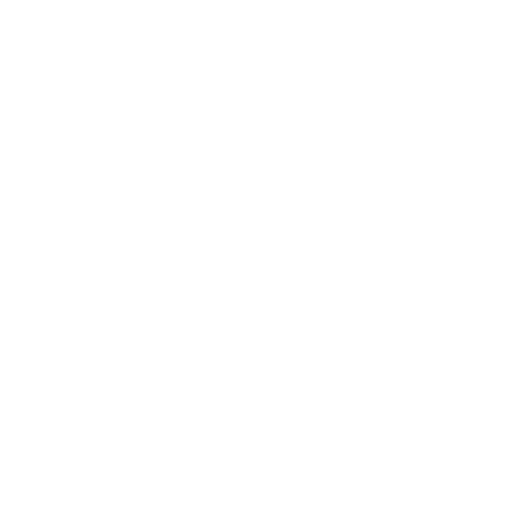
t = 0.00 s
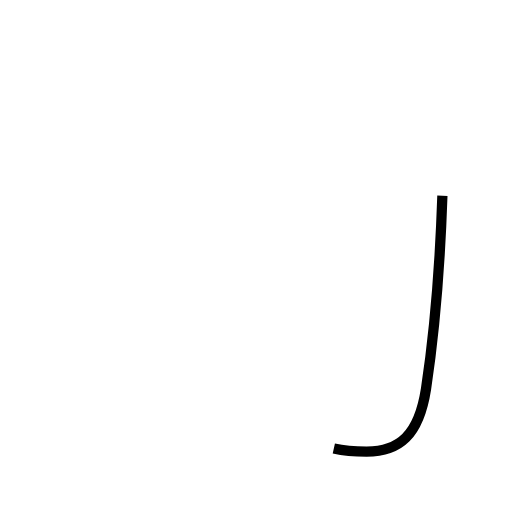
t = 0.95 s
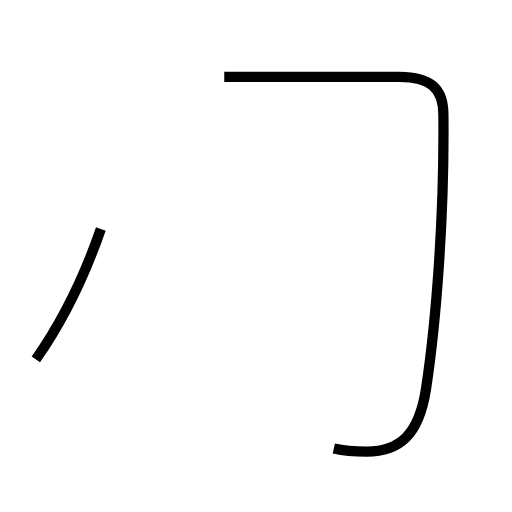
t = 2.32 s
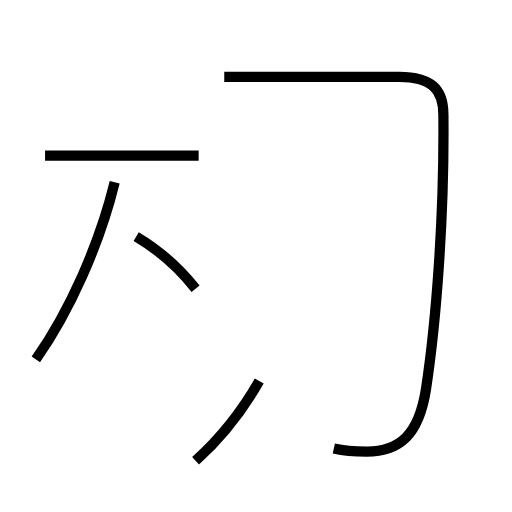
t = 3.45 s
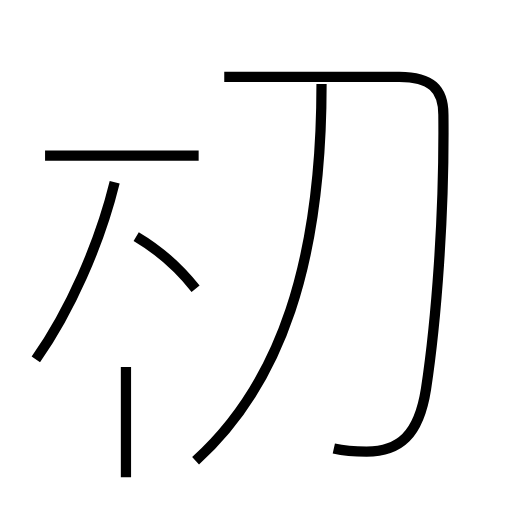
t = 4.67 s
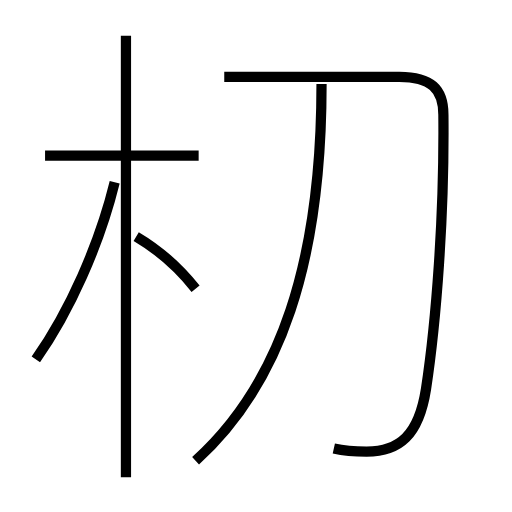
t = 5.64 s

The animated SVG that drew these frames (rendered in a browser with its animation timeline set to each time). Animation: 6 SMIL elements (animate=6); one cycle of 5.64 s.

<?xml version='1.0' encoding='utf-8'?>
<svg viewBox="0.0 -6.0 50.0 50.0" version="1.1" xmlns="http://www.w3.org/2000/svg"><rect x="-1000" y="-1000" width="2000" height="2000" stroke="white" fill="white" /><g style="fill:none;stroke:#000000;stroke-width:1"><path d="M 32.6 -0.2 C 33.5 0.0 34.6 0.1 35.8 0.1 C 39.0 0.1 40.9 -1.5 41.6 -6.0 C 42.6 -12.6 43.4 -22.9 43.3 -32.8 C 43.3 -35.3 42.1 -36.5 39.0 -36.5 L 21.9 -36.5 " transform="translate(0.0 38.0)" stroke-dasharray="63.15756074087206" stroke-dashoffset="63.15756074087206"><animate attributeName="stroke-dashoffset" from="63.15756074087206" to="0" dur="1.8947268222261617s" begin="0s" fill="freeze" /></path><path d="M 3.5 -8.9 C 6.8 -13.6 9.7 -20.1 11.2 -26.2 " transform="translate(0.0 38.0)" stroke-dasharray="19.03547871190136" stroke-dashoffset="19.03547871190136"><animate attributeName="stroke-dashoffset" from="19.03547871190136" to="0" dur="0.5710643613570408s" begin="1.8947268222261617s" fill="freeze" /></path><path d="M 19.1 -15.8 C 17.6 -17.7 15.5 -19.6 13.3 -20.9 " transform="translate(0.0 38.0)" stroke-dasharray="7.76445923445136" stroke-dashoffset="7.76445923445136"><animate attributeName="stroke-dashoffset" from="7.76445923445136" to="0" dur="0.2329337770335408s" begin="2.4657911835832023s" fill="freeze" /></path><path d="M 19.4 -28.8 L 4.4 -28.8 " transform="translate(0.0 38.0)" stroke-dasharray="14.999999999999998" stroke-dashoffset="14.999999999999998"><animate attributeName="stroke-dashoffset" from="14.999999999999998" to="0" dur="0.44999999999999996s" begin="2.698724960616743s" fill="freeze" /></path><path d="M 19.1 1.0 C 27.4 -6.5 31.4 -18.4 31.4 -35.8 " transform="translate(0.0 38.0)" stroke-dasharray="39.97699316329729" stroke-dashoffset="39.97699316329729"><animate attributeName="stroke-dashoffset" from="39.97699316329729" to="0" dur="1.1993097948989186s" begin="3.148724960616743s" fill="freeze" /></path><path d="M 12.3 2.6 L 12.3 -40.5" transform="translate(0.0 38.0)" stroke-dasharray="43.1" stroke-dashoffset="43.1"><animate attributeName="stroke-dashoffset" from="43.1" to="0" dur="1.293s" begin="4.348034755515662s" fill="freeze" /></path></g></svg>
